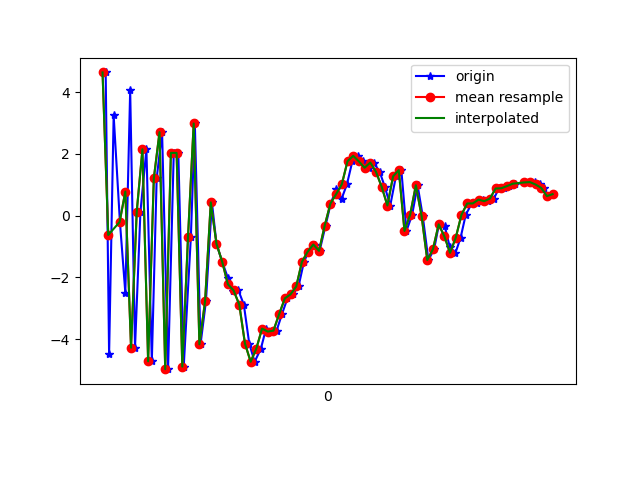

The table this chart was drawn from, first rows:
1617747530671, 443167298960379, 4.63422, 0.59313935, 2.1009207
1617747530683, 443167318191149, -4.494, -1.125, 2.007
1617747530699, 443167337421919, 3.243, 0.1572, -5.588
1617747530721, 443167356652689, -0.2065, -0.6175, 7.733
1617747530740, 443167375883459, -2.499, -0.8225, -7.25
1617747530757, 443167395114229, 4.057, 0.4788, 3.419
1617747530774, 443167414344999, -4.274, -1.017, 2.933
1617747530793, 443167433575769, 0.1238, -0.2082, -7.233
1617747530814, 443167452806539, 2.148, 0.0847, 6.546
1617747530833, 443167472037309, -4.715, -1.068, 0.5346
1617747530850, 443167491268079, 1.204, -0.01878, -6.742
1617747530869, 443167510498849, 2.701, 0.2649, 7.025
1617747530890, 443167529729619, -4.969, -1.099, 0.1182
1617747530910, 443167548960389, 2.03, 0.03415, -6.711
1617747530926, 443167568191159, 2.029, 0.3288, 6.506
1617747530945, 443167587421929, -4.887, -1.104, 1.664
1617747530970, 443167606652699, -0.7024, -0.6358, -7.332
1617747530984, 443167625883469, 2.982, 0.06263, 4.605
1617747531004, 443167645114239, -4.164, -0.9598, 4.973
1617747531023, 443167664345009, -2.767, -0.6071, -7.351
1617747531044, 443167683575779, 0.429, 0.07172, 3.319
1617747531060, 443167702806549, -0.9109, 0.02815, 1.688
1617747531080, 443167722037319, -1.492, 0.0846, 1.122
1617747531100, 443167741268089, -2.012, 0.2922, 2.197
1617747531118, 443167760498859, -2.429, 0.8428, 2.969
1617747531137, 443167779729629, -2.421, 2.499, 3.563
1617747531156, 443167798960399, -2.88, 5.688, 3.809
1617747531175, 443167818191169, -4.141, 7.807, 2.92
1617747531194, 443167837421939, -4.73, 7.072, 2.082
1617747531216, 443167856652709, -4.301, 5.247, 2.713
1617747531234, 443167875883479, -3.658, 4.083, 3.355
1617747531253, 443167895114249, -3.753, 3.603, 2.395
1617747531271, 443167914345019, -3.723, 3.367, 1.22
1617747531290, 443167933575789, -3.186, 2.235, 2.665
1617747531309, 443167952806559, -2.679, 1.118, 1.753
1617747531328, 443167972037329, -2.548, 0.4477, 1.267
1617747531348, 443167991268099, -2.293, -1.109, 0.1734
1617747531367, 443168010498869, -1.496, -2.562, -0.00273
1617747531383, 443168029729639, -1.169, -1.243, -1.739
1617747531405, 443168048960409, -0.9352, 0.6208, -3.251
1617747531422, 443168068191179, -1.14, 1.233, -4.59
1617747531443, 443168087421949, -0.3196, 0.232, -5.383
1617747531461, 443168106652719, 0.3897, -0.6685, -6.808
1617747531480, 443168125883489, 0.8501, -0.204, -7.47
1617747531499, 443168145114259, 0.5404, 1.037, -7.835
1617747531518, 443168164345029, 1.013, 1.437, -7.657
1617747531537, 443168183575799, 1.759, 1.249, -7.089
1617747531557, 443168202806569, 1.935, 1.142, -6.653
1617747531574, 443168222037339, 1.754, 1.134, -5.98
1617747531594, 443168241268109, 1.549, 1.385, -5.551
1617747531612, 443168260498879, 1.719, 1.042, -4.267
1617747531633, 443168279729649, 1.416, 0.3271, -2.626
1617747531651, 443168298960419, 0.9321, -0.3185, -2.547
1617747531670, 443168318191189, 0.327, -0.2917, -4.191
1617747531690, 443168337421959, 1.271, 0.7574, -4.699
1617747531709, 443168356652729, 1.474, -0.6076, -0.7192
1617747531727, 443168375883499, -0.4949, -2.345, -0.2863
1617747531747, 443168395114269, 0.03483, -0.7662, -3.038
1617747531766, 443168414345039, 0.9838, 2.133, -4.732
1617747531784, 443168433575809, -0.008789, 2.326, -1.134
1617747531804, 443168452806579, -1.437, 1.488, 0.867
... 23 more rows
